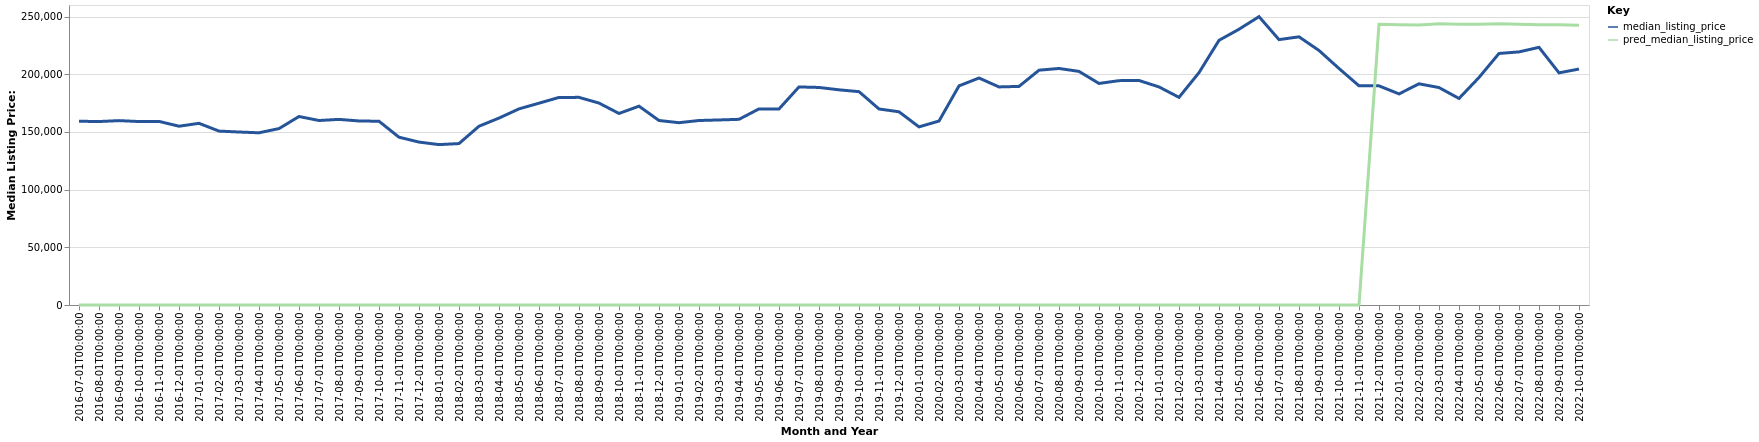

The table this chart was drawn from, first rows:
date, time_idx, median_listing_price, thirty_year_interest_rate_five, month, county_name, active_listing_count, pred_median_listing_price, month_year
2016-07-01, 0, 159250, 3.72, 7, Plattsburgh, NY, 397.0, 0, Jul-2016
2016-08-01, 1, 159000, 3.73, 8, Plattsburgh, NY, 367.0, 0, Aug-2016
2016-09-01, 2, 159800, 3.66, 9, Plattsburgh, NY, 352.0, 0, Sep-2016
2016-10-01, 3, 159000, 3.64, 10, Plattsburgh, NY, 324.0, 0, Oct-2016
2016-11-01, 4, 159125, 3.66, 11, Plattsburgh, NY, 289.0, 0, Nov-2016
2016-12-01, 5, 154950, 3.48, 12, Plattsburgh, NY, 261.0, 0, Dec-2016
2017-01-01, 6, 157450, 3.45, 1, Plattsburgh, NY, 240.0, 0, Jan-2017
2017-02-01, 7, 150725, 3.5, 2, Plattsburgh, NY, 245.0, 0, Feb-2017
2017-03-01, 8, 149925, 3.52, 3, Plattsburgh, NY, 249.0, 0, Mar-2017
2017-04-01, 9, 149250, 4.03, 4, Plattsburgh, NY, 249.0, 0, Apr-2017
2017-05-01, 10, 152900, 4.32, 5, Plattsburgh, NY, 267.0, 0, May-2017
2017-06-01, 11, 163350, 4.2, 6, Plattsburgh, NY, 281.0, 0, Jun-2017
2017-07-01, 12, 159900, 4.19, 7, Plattsburgh, NY, 312.0, 0, Jul-2017
2017-08-01, 13, 160875, 4.3, 8, Plattsburgh, NY, 329.0, 0, Aug-2017
2017-09-01, 14, 159500, 4.1, 9, Plattsburgh, NY, 319.0, 0, Sep-2017
2017-10-01, 15, 159250, 4.05, 10, Plattsburgh, NY, 309.0, 0, Oct-2017
2017-11-01, 16, 145425, 3.94, 11, Plattsburgh, NY, 294.0, 0, Nov-2017
2017-12-01, 17, 141200, 4.03, 12, Plattsburgh, NY, 267.0, 0, Dec-2017
2018-01-01, 18, 139000, 3.93, 1, Plattsburgh, NY, 230.0, 0, Jan-2018
2018-02-01, 19, 139900, 3.83, 2, Plattsburgh, NY, 223.0, 0, Feb-2018
2018-03-01, 20, 154950, 3.94, 3, Plattsburgh, NY, 220.0, 0, Mar-2018
2018-04-01, 21, 162000, 3.95, 4, Plattsburgh, NY, 233.0, 0, Apr-2018
2018-05-01, 22, 169975, 3.99, 5, Plattsburgh, NY, 249.0, 0, May-2018
2018-06-01, 23, 174900, 4.15, 6, Plattsburgh, NY, 279.0, 0, Jun-2018
2018-07-01, 24, 179900, 4.4, 7, Plattsburgh, NY, 287.0, 0, Jul-2018
2018-08-01, 25, 179950, 4.46, 8, Plattsburgh, NY, 284.0, 0, Aug-2018
2018-09-01, 26, 175000, 4.58, 9, Plattsburgh, NY, 269.0, 0, Sep-2018
2018-10-01, 27, 166000, 4.66, 10, Plattsburgh, NY, 263.0, 0, Oct-2018
2018-11-01, 28, 172325, 4.62, 11, Plattsburgh, NY, 237.0, 0, Nov-2018
2018-12-01, 29, 159900, 4.54, 12, Plattsburgh, NY, 207.0, 0, Dec-2018
2019-01-01, 30, 158000, 4.6, 1, Plattsburgh, NY, 180.0, 0, Jan-2019
2019-02-01, 31, 159900, 4.72, 2, Plattsburgh, NY, 173.0, 0, Feb-2019
2019-03-01, 32, 160371, 4.9, 3, Plattsburgh, NY, 169.0, 0, Mar-2019
2019-04-01, 33, 160921, 4.94, 4, Plattsburgh, NY, 167.0, 0, Apr-2019
2019-05-01, 34, 169950, 4.75, 5, Plattsburgh, NY, 197.0, 0, May-2019
2019-06-01, 35, 169900, 4.51, 6, Plattsburgh, NY, 237.0, 0, Jun-2019
2019-07-01, 36, 189000, 4.41, 7, Plattsburgh, NY, 268.0, 0, Jul-2019
2019-08-01, 37, 188536, 4.41, 8, Plattsburgh, NY, 277.0, 0, Aug-2019
2019-09-01, 38, 186491, 4.2, 9, Plattsburgh, NY, 272.0, 0, Sep-2019
2019-10-01, 39, 184900, 4.14, 10, Plattsburgh, NY, 260.0, 0, Oct-2019
2019-11-01, 40, 169900, 3.84, 11, Plattsburgh, NY, 234.0, 0, Nov-2019
2019-12-01, 41, 167450, 3.81, 12, Plattsburgh, NY, 194.0, 0, Dec-2019
2020-01-01, 42, 154375, 3.75, 1, Plattsburgh, NY, 171.0, 0, Jan-2020
2020-02-01, 43, 159450, 3.73, 2, Plattsburgh, NY, 157.0, 0, Feb-2020
2020-03-01, 44, 189900, 3.78, 3, Plattsburgh, NY, 168.0, 0, Mar-2020
2020-04-01, 45, 196725, 3.75, 4, Plattsburgh, NY, 171.0, 0, Apr-2020
2020-05-01, 46, 189000, 3.74, 5, Plattsburgh, NY, 151.0, 0, May-2020
2020-06-01, 47, 189450, 3.72, 6, Plattsburgh, NY, 159.0, 0, Jun-2020
2020-07-01, 48, 203500, 3.49, 7, Plattsburgh, NY, 165.0, 0, Jul-2020
2020-08-01, 49, 205000, 3.65, 8, Plattsburgh, NY, 163.0, 0, Aug-2020
2020-09-01, 50, 202450, 3.33, 9, Plattsburgh, NY, 170.0, 0, Sep-2020
2020-10-01, 51, 192000, 3.28, 10, Plattsburgh, NY, 165.0, 0, Oct-2020
2020-11-01, 52, 194450, 3.21, 11, Plattsburgh, NY, 162.0, 0, Nov-2020
2020-12-01, 53, 194575, 3.07, 12, Plattsburgh, NY, 149.0, 0, Dec-2020
2021-01-01, 54, 189000, 2.99, 1, Plattsburgh, NY, 132.0, 0, Jan-2021
2021-02-01, 55, 179975, 2.93, 2, Plattsburgh, NY, 117.0, 0, Feb-2021
2021-03-01, 56, 201375, 2.88, 3, Plattsburgh, NY, 93.0, 0, Mar-2021
2021-04-01, 57, 229375, 2.84, 4, Plattsburgh, NY, 85.0, 0, Apr-2021
2021-05-01, 58, 239000, 2.71, 5, Plattsburgh, NY, 85.0, 0, May-2021
2021-06-01, 59, 249900, 2.79, 6, Plattsburgh, NY, 104.0, 0, Jun-2021
... 16 more rows
